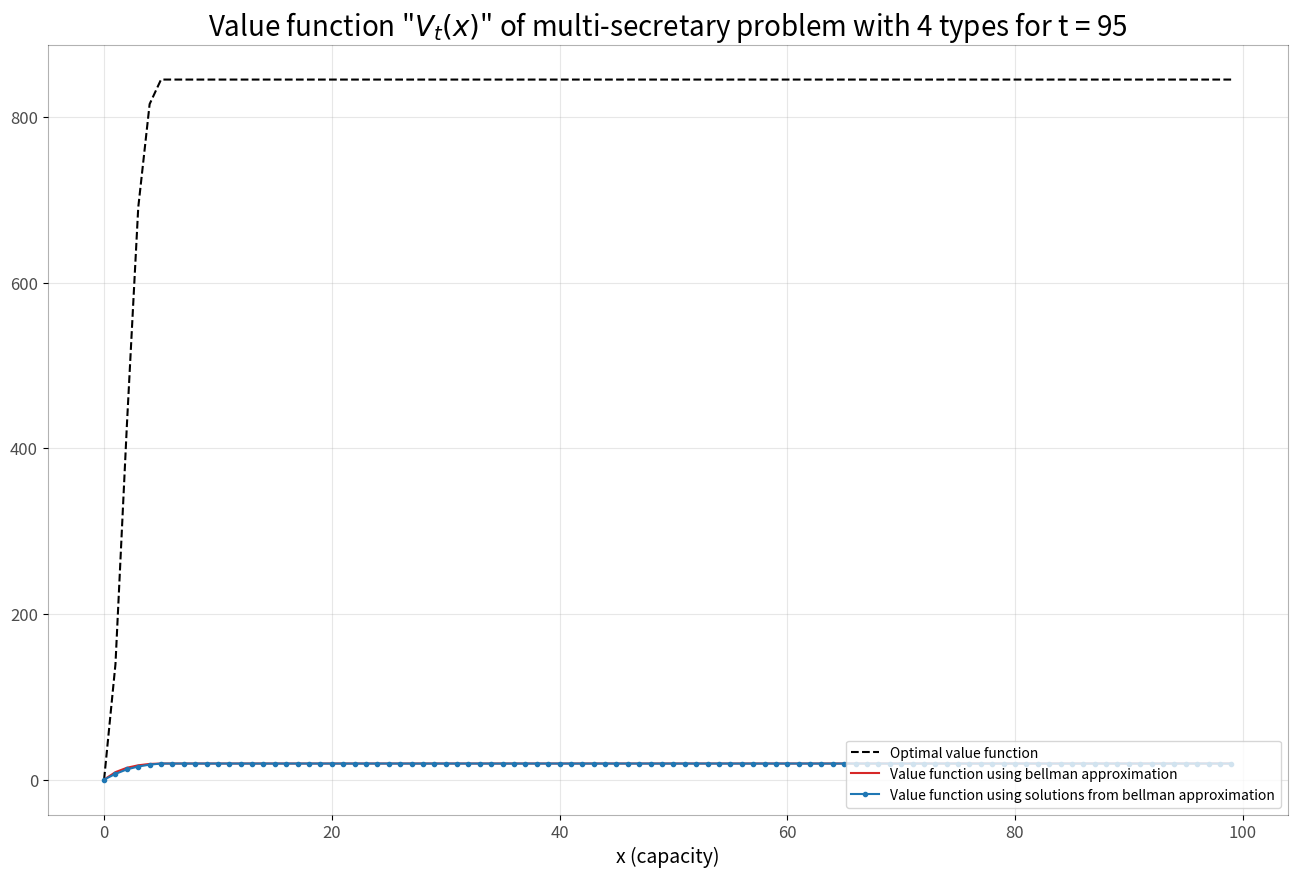
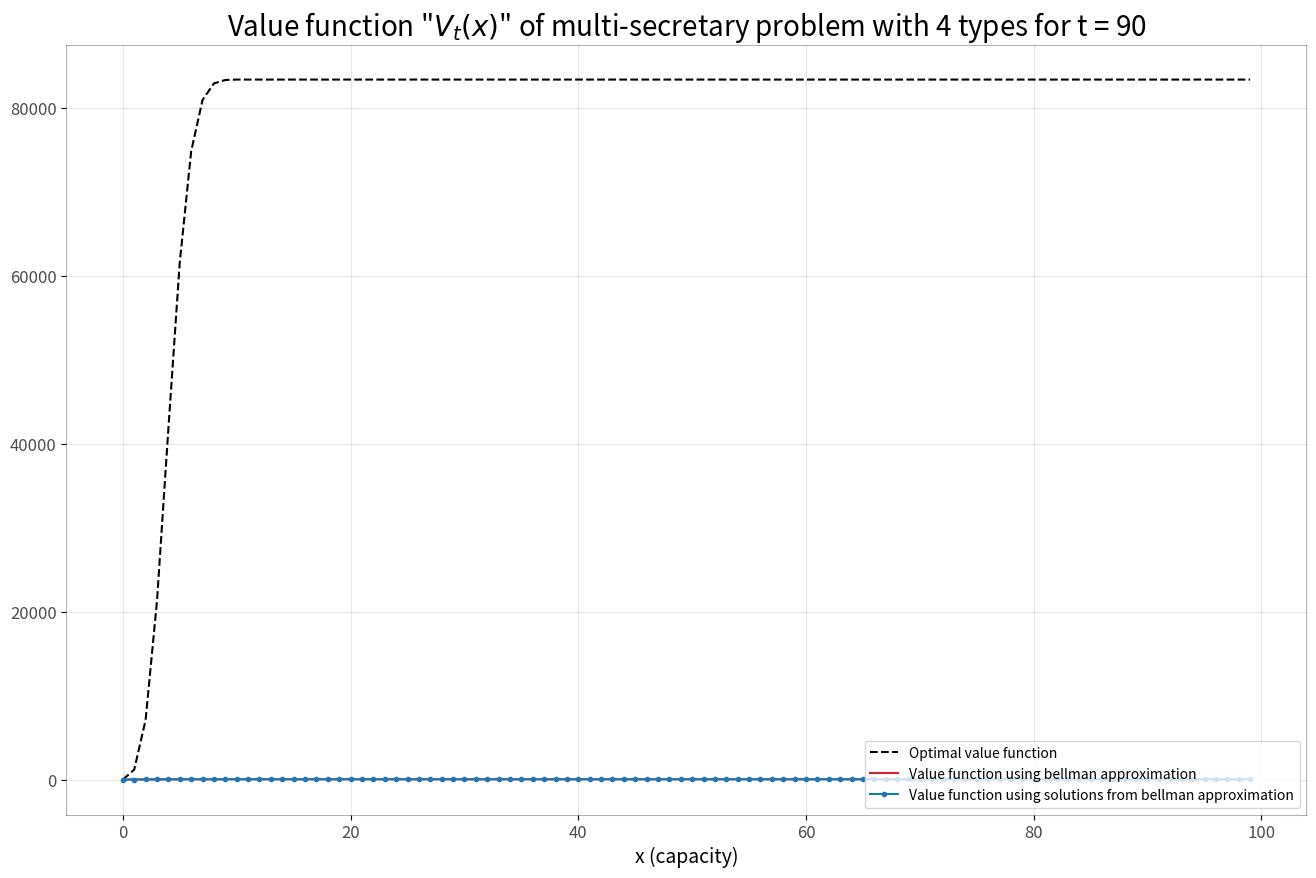
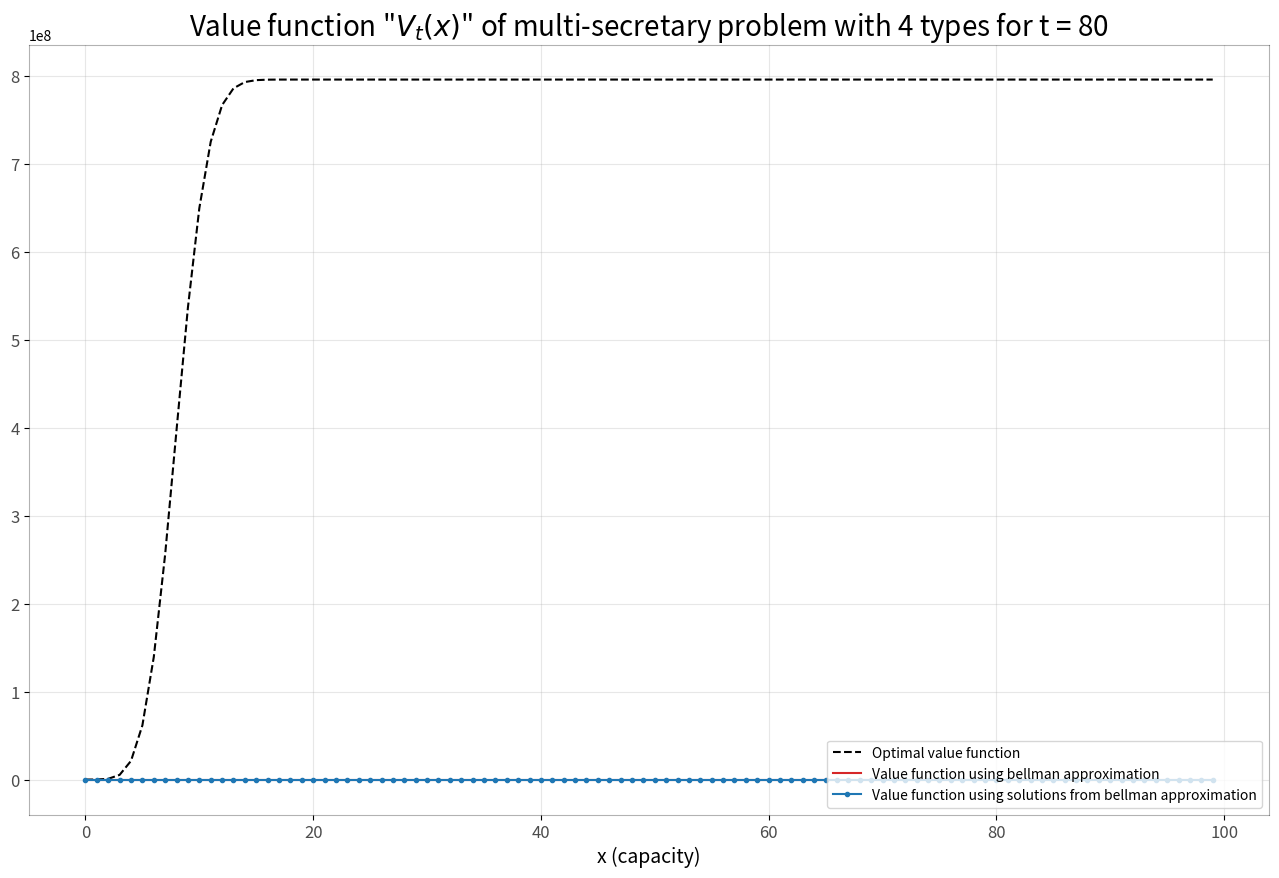
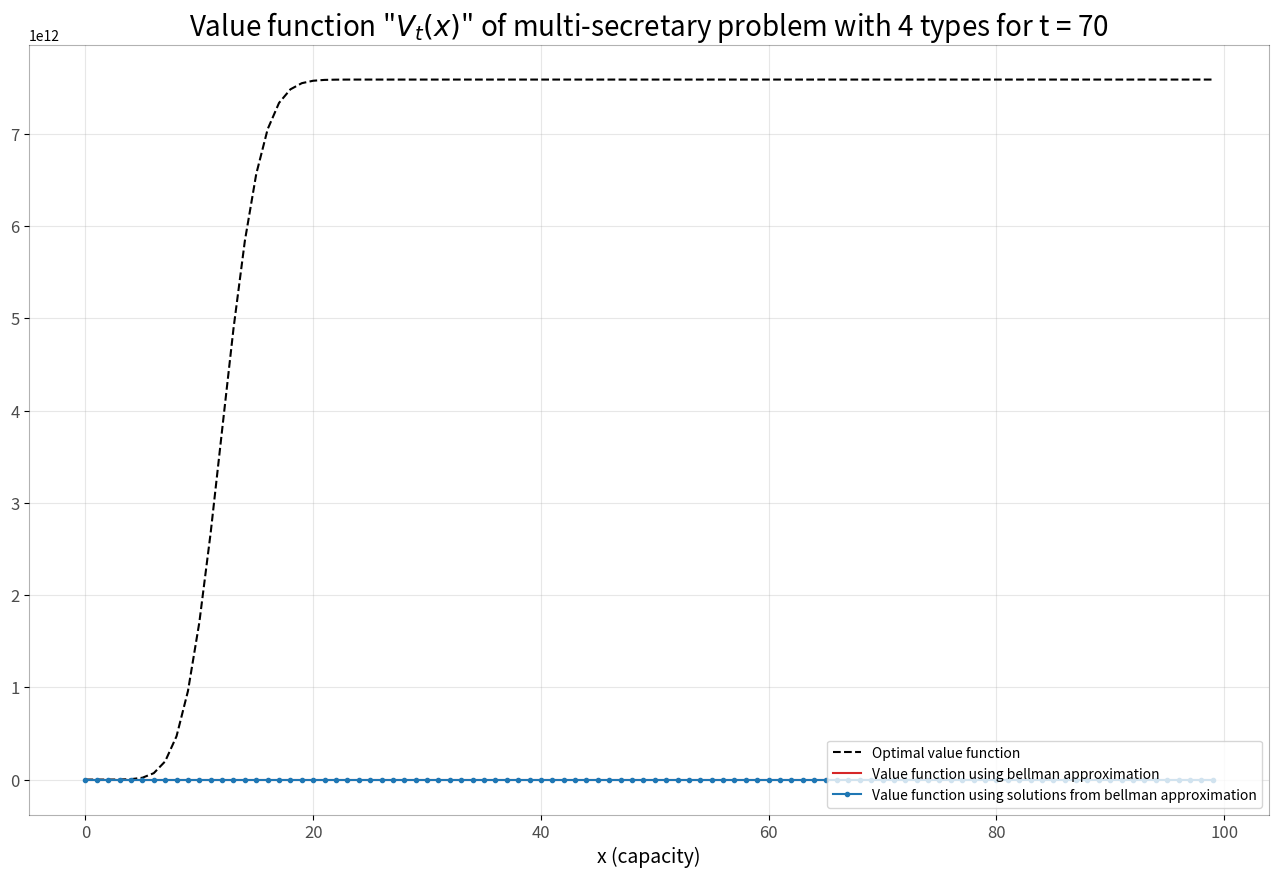
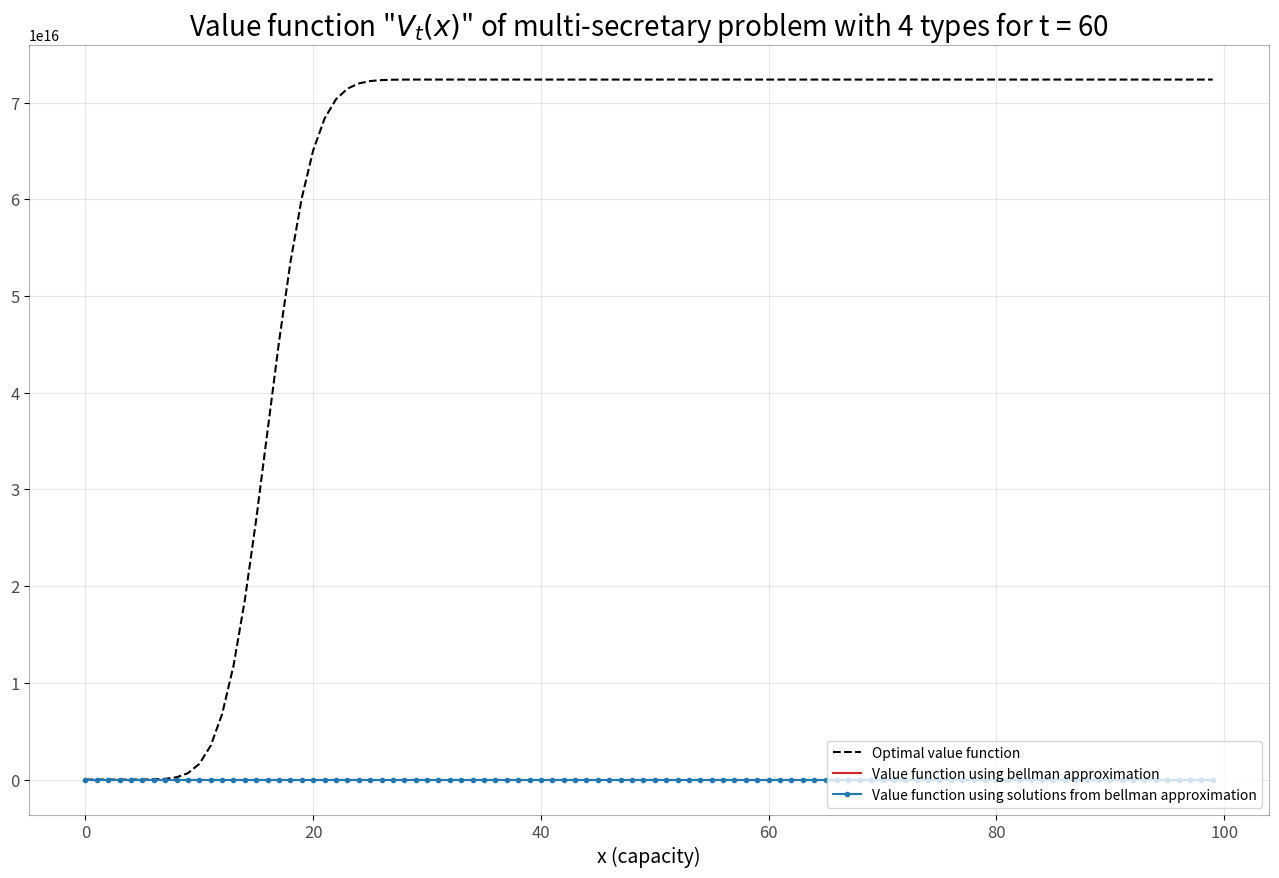
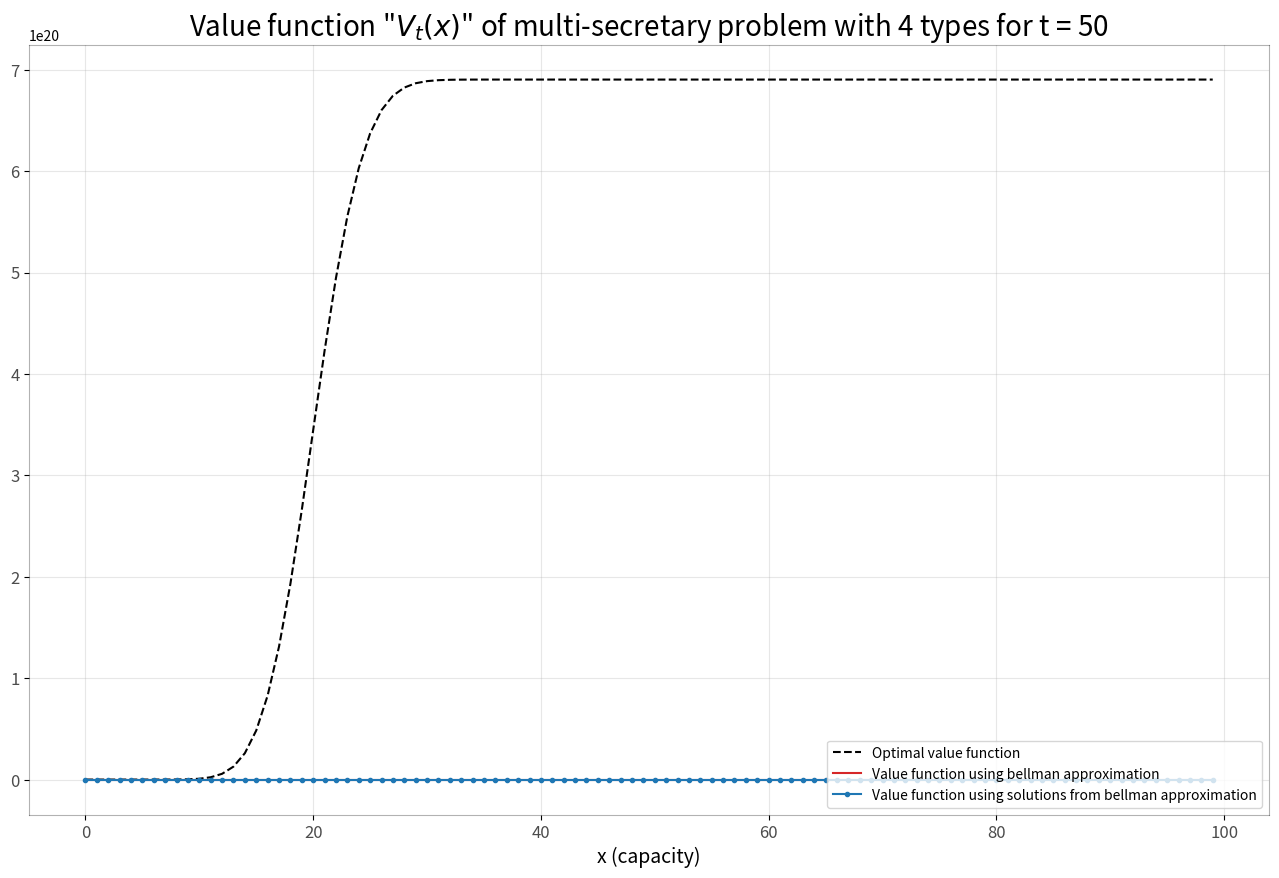
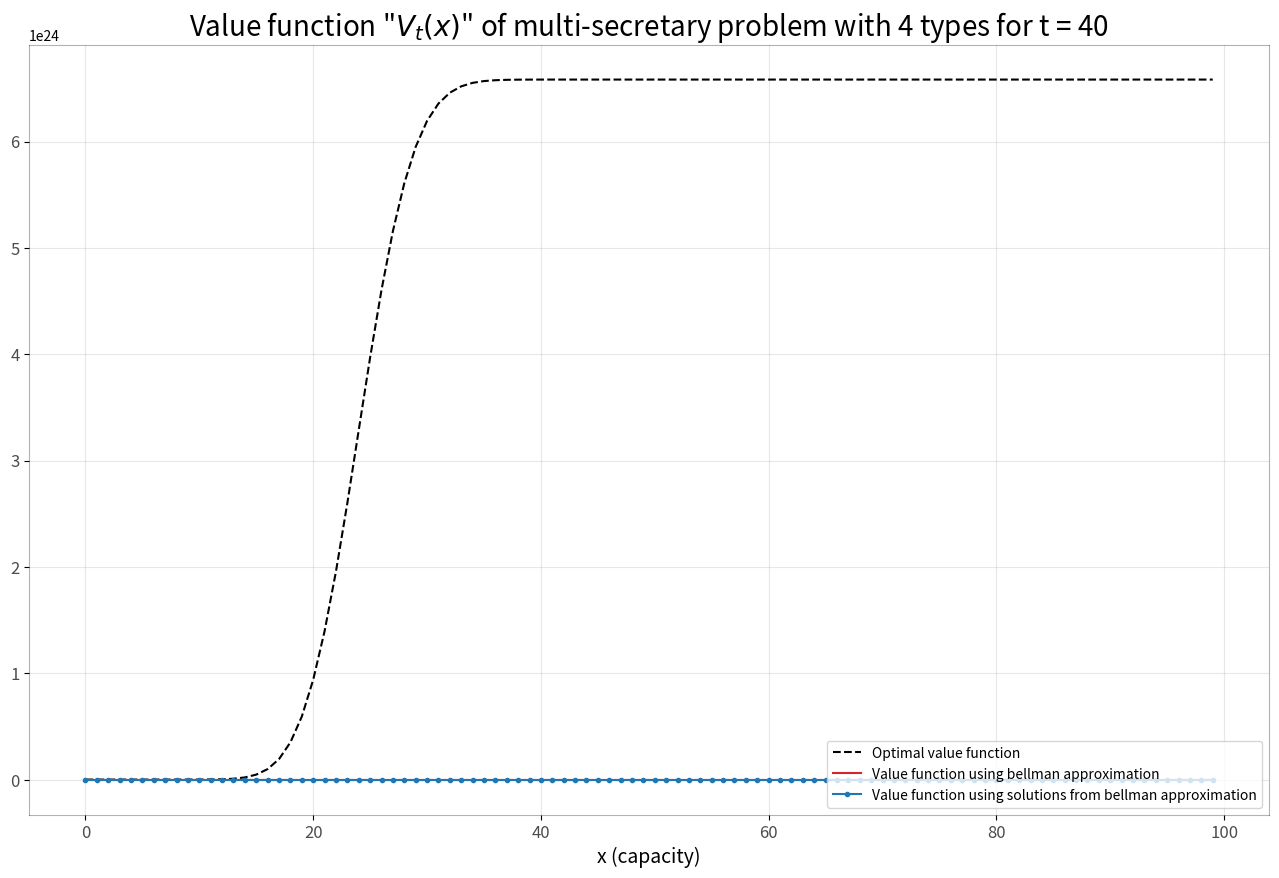
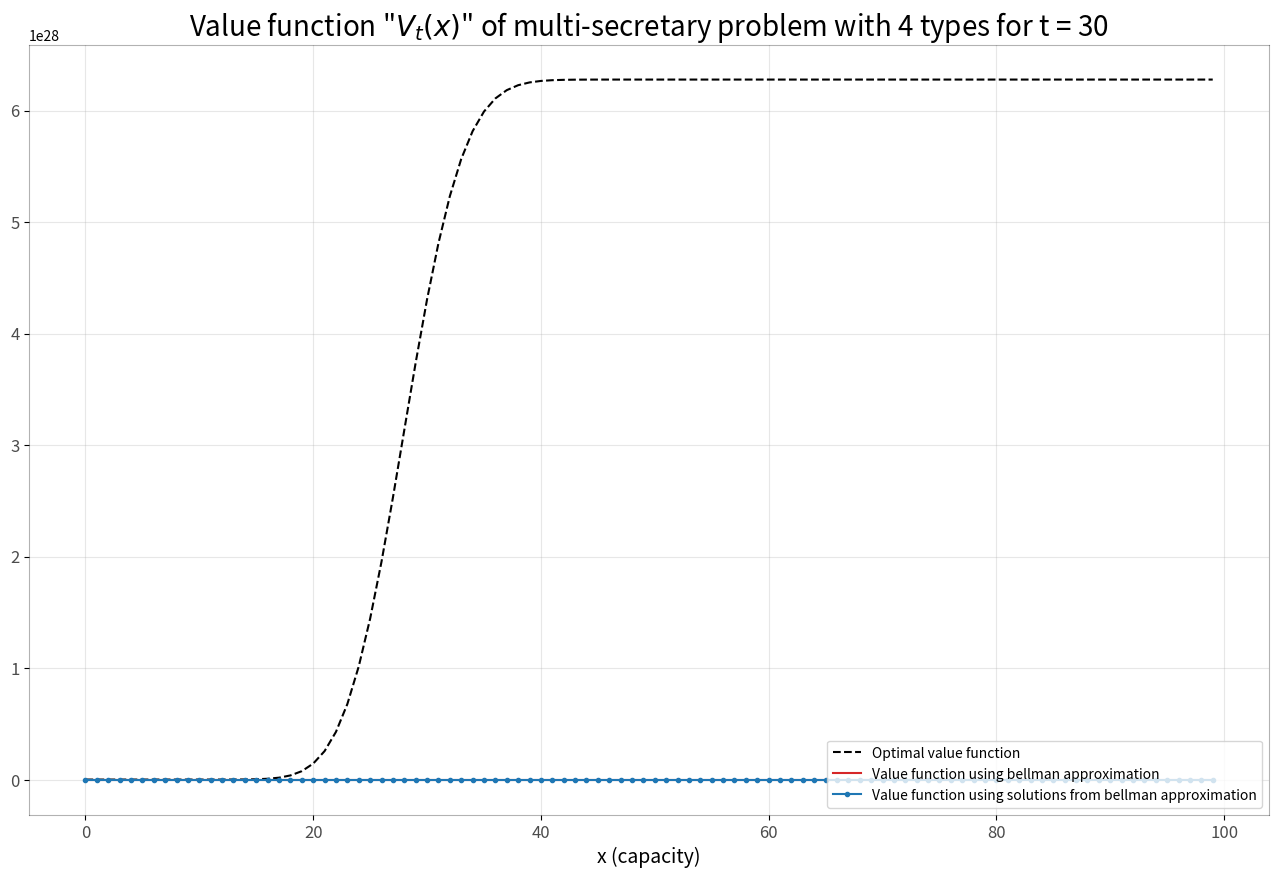
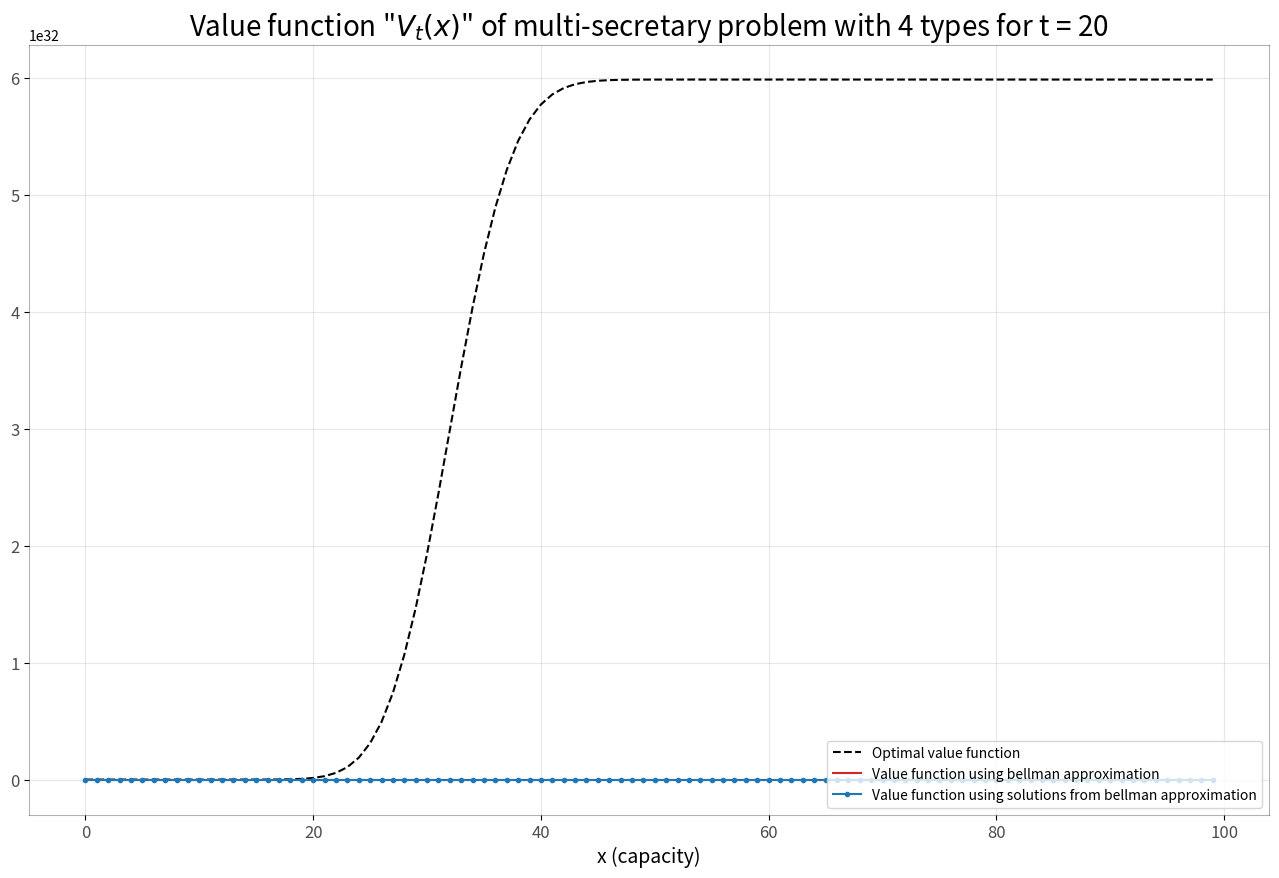
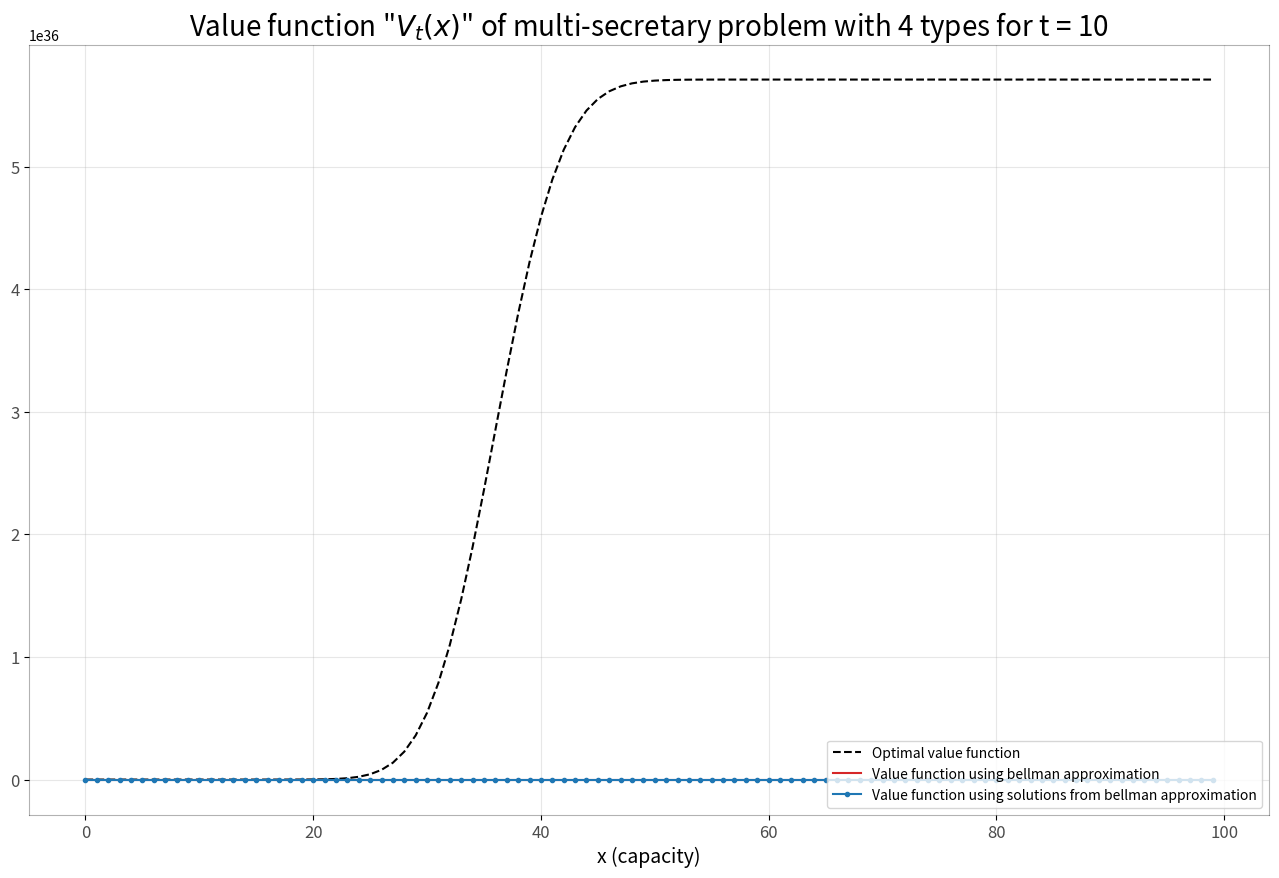
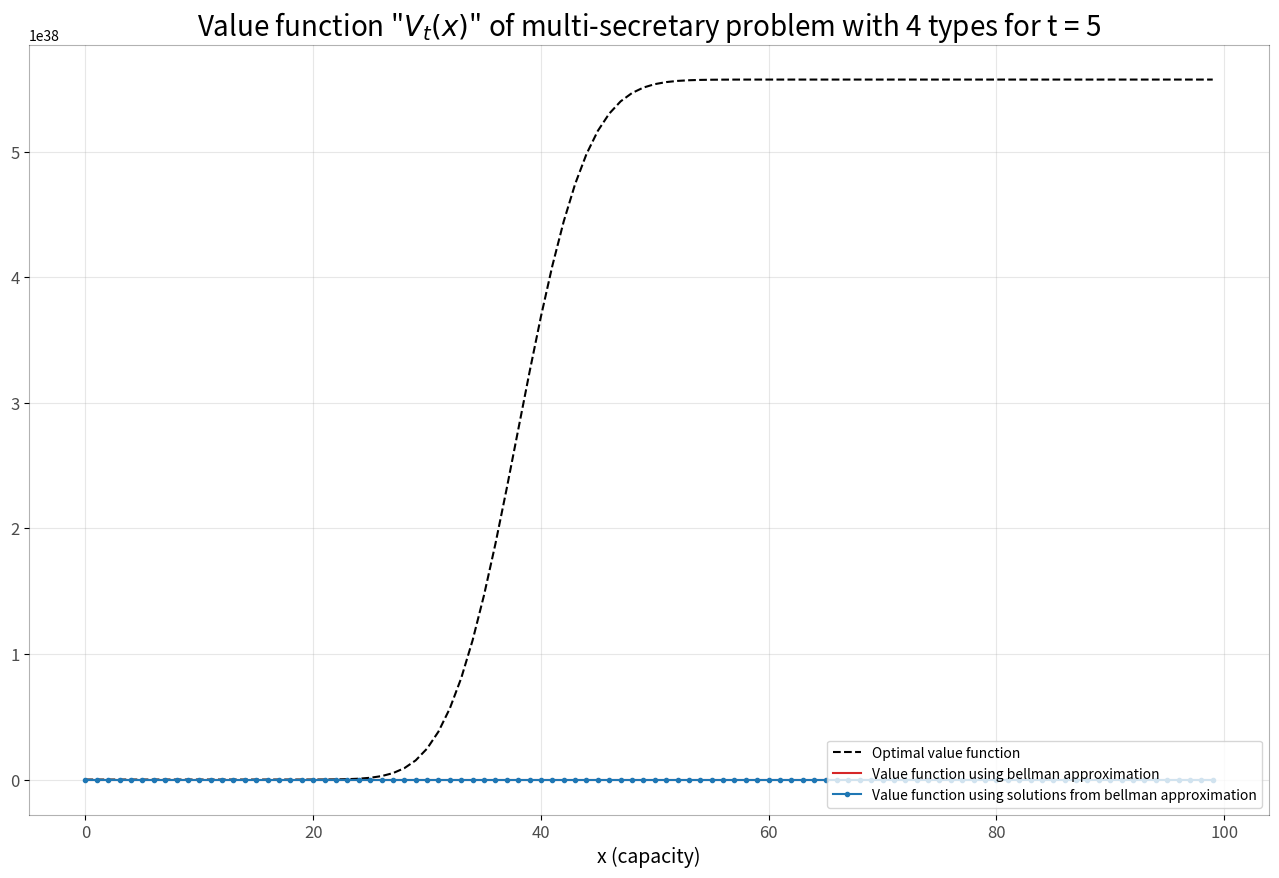
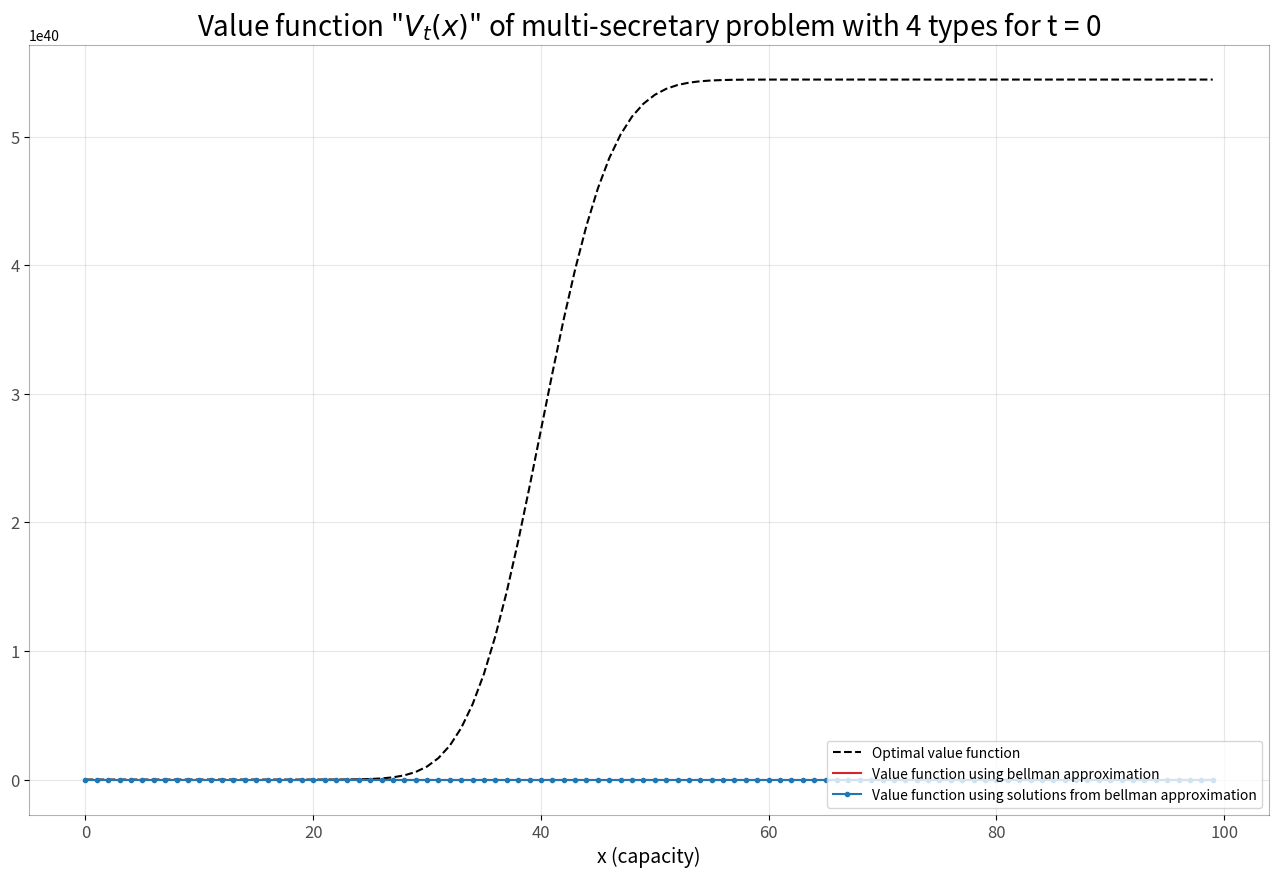
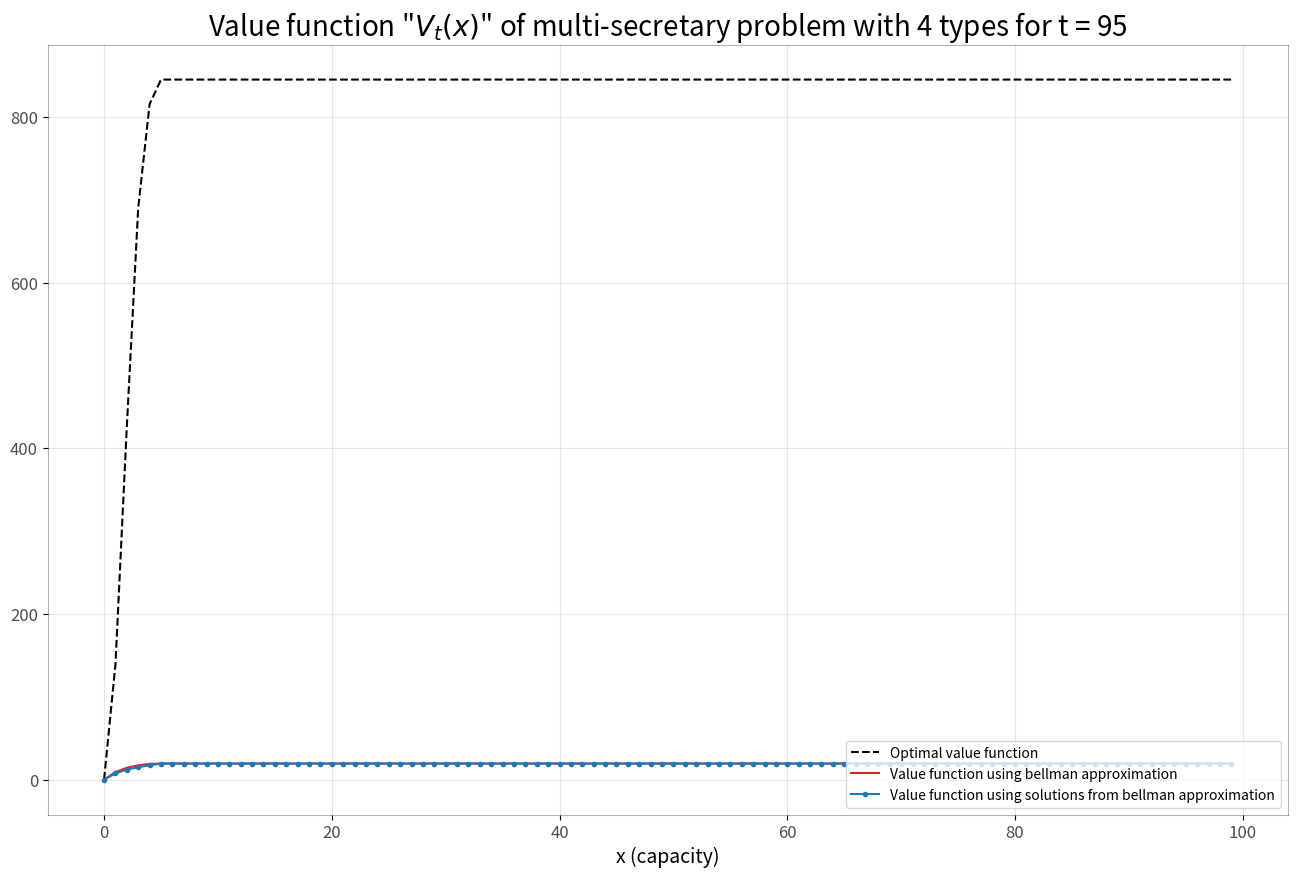
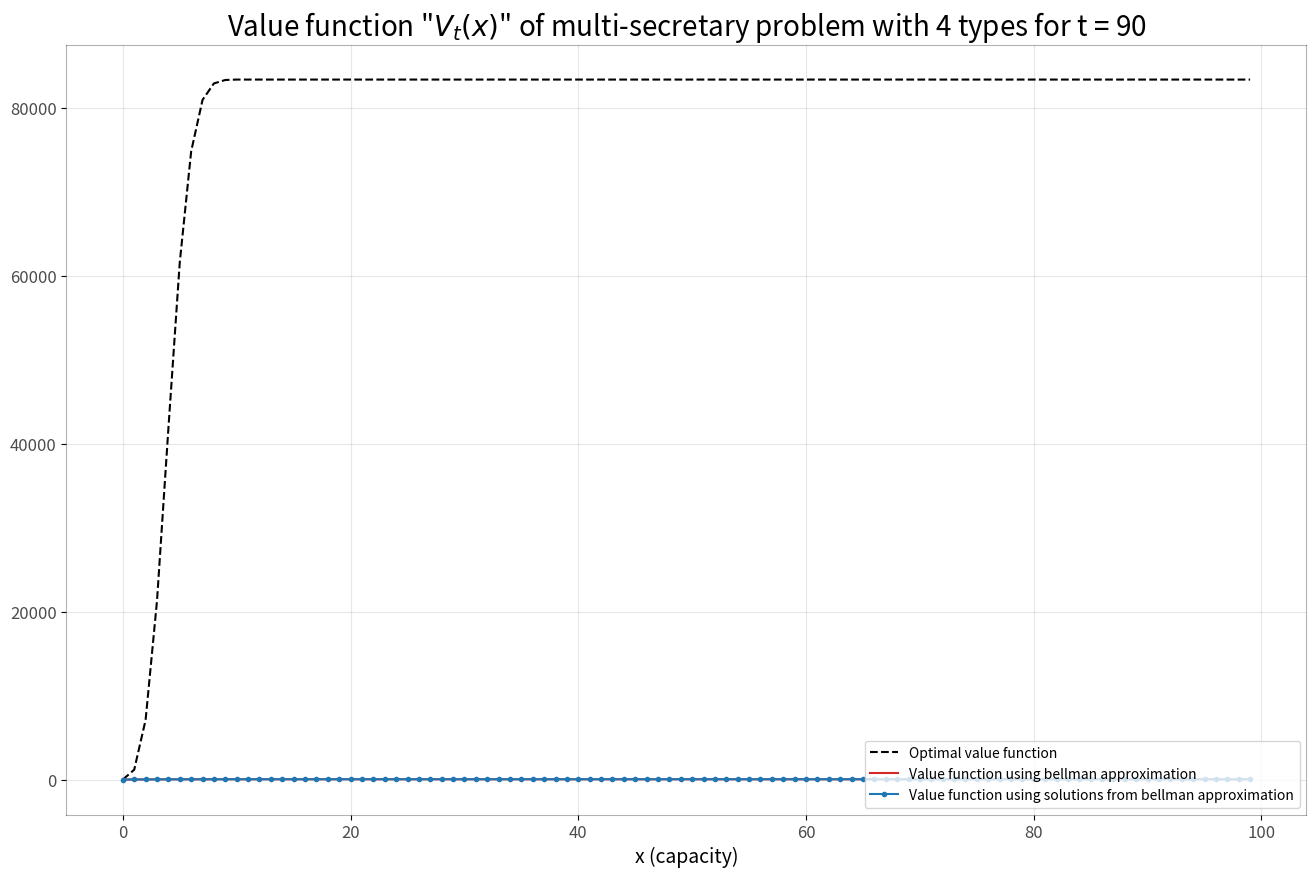

Recreate these plots in Python, in order.
import numpy as np 
import matplotlib.pyplot as plt
from tqdm import tqdm

###############################################################
# Dynamic programing approach to multisecreatry problem with n 
# types, only one type i apearing each time step with prob p_i
###############################################################
def generate_vectors(n):
    vectors = []
    for i in range(n + 1):
        vector = [0] * (n - i) + [1] * i
        vectors.append(vector)
    
    return np.array(vectors)

def deterministic_msecretary(probabilities, rewards, n_types, t, x):
    #Linear programming relaxation of the multi-secretary problem. (The deterministic version)
    y_temp = np.zeros(n_types)
    restriction = np.multiply(probabilities[::-1], t)
    cumsum = np.cumsum(restriction)
    logic_test = cumsum <= x
    if logic_test.sum() == 0:
        y_temp[0] = x
    else:
        i_max = np.sum(logic_test) - 1
        y_temp[:i_max+1] = restriction[:i_max+1]
        if i_max + 1 < n_types:
            y_temp[i_max+1] = x - np.sum(y_temp[:i_max+1]) 
    
    y = y_temp[::-1]
    result = np.sum(np.multiply(rewards, y))

    return result

def deterministic_msecretary_array(T, capacity, probabilities, rewards, n_types):
    #Solve the deterministic version of the multi-secretary problem for all periods in approx_periods and all capacities
    val_deterministic = np.zeros((T+1, capacity+1))

    for t in range(1, T+1):
        for x in range(1, capacity+1):
            val_deterministic[t][x] = deterministic_msecretary(probabilities, rewards, n_types, t, x)

    return val_deterministic

def msecretary(val, sol, probabilities, rewards, flag_computed, t, x): 
    #Bellman recursion for the multi-secretary problem
    if t == 0 or x == 0:
        return 0 
    if flag_computed[t][x] != 0: 
        return val[t][x]
    
    next_less = msecretary(val, sol, probabilities, rewards, flag_computed, t-1, x-1)
    next_same = msecretary(val, sol, probabilities, rewards, flag_computed, t-1, x)

    #logic_test = (rewards + next_less >= next_same)
    logic_test_2 = (rewards + next_less > next_same)
    if logic_test_2.sum() == 0:
        #I only want the highest one
        logic_test_3 = np.full(rewards.shape[0], False)
        logic_test_3[np.argmax(rewards)] = True
        q_val = np.where(logic_test_3, rewards + next_less, next_same)
        sol[t][x] = np.where(logic_test_3, 1, 0)  
    else:
        q_val = np.where(logic_test_2, rewards + next_less, next_same)
        sol[t][x] = np.where(logic_test_2, 1, 0)
        
    val[t][x] = np.sum(np.multiply(probabilities, q_val))
    flag_computed[t][x] = 1
    
    return val[t][x]

def msecretary_lookahead(val, sol, probabilities, rewards, flag_computed, t, x, val_deterministic, window, depth = 0): 
    #Bellman recursion for the multi-secretary problem with n-lookahead
    if t == 0 or x == 0:
        return 0 
    if flag_computed[t][x] != 0: 
        return val[t][x]
    if depth == window: 
        return val_deterministic[t][x]
    
    next_less = msecretary_lookahead(val, sol, probabilities, rewards, flag_computed, t-1, x-1, val_deterministic, window, depth+1)
    next_same = msecretary_lookahead(val, sol, probabilities, rewards, flag_computed, t-1, x, val_deterministic, window, depth+1)

    #logic_test = (rewards + next_less >= next_same)
    logic_test_2 = (rewards + next_less > next_same)
    if logic_test_2.sum() == 0:
        #I only want the highest one
        logic_test_3 = np.full(rewards.shape[0], False)
        logic_test_3[np.argmax(rewards)] = True
        q_val = np.where(logic_test_3, rewards + next_less, next_same)
        sol[t][x] = np.where(logic_test_3, 1, 0)  
    else: 
        q_val = np.where(logic_test_2, rewards + next_less, next_same)
        sol[t][x] = np.where(logic_test_2, 1, 0)

    val[t][x] = np.sum(np.multiply(probabilities, q_val))
    flag_computed[t][x] = 1
        
    return val[t][x]

def dynamic_solution(T, capacity, probabilities, rewards, vectors):
    #Dynamic programing solution to the multi-secretary problem
    val = np.zeros((T+1, capacity+1))
    flag_computed = np.zeros((T+1, capacity+1))
    sol = np.zeros((T+1, capacity+1, rewards.shape[0]), dtype=int)
    result = np.zeros((capacity+1))

    for cap in reversed(np.arange(1, capacity+1)):
        result[cap] = msecretary(val, sol, probabilities, rewards, flag_computed, T, cap)
    
    comparison = sol[..., np.newaxis, :] == vectors
    matches = np.all(comparison, axis=-1)
    sol_index = np.argmax(matches, axis=-1)
    
    return result, val, sol, sol_index

def approx_n_lookahead(T, capacity, val_deterministic, window, probabilities, rewards, vectors):
    #Approximate dynamic programing solution to the multi-secretary problem with n-lookahead
    value = np.zeros((T+1, capacity+1))
    result = np.zeros((T+1, capacity+1))
    solution = np.zeros((T+1, capacity+1, rewards.shape[0]), dtype=int)

    for period in range(1, T+1): 
        val_temp = np.zeros((T+1, capacity+1))
        sol_temp = np.zeros((T+1, capacity+1, rewards.shape[0]), dtype=int)
        flag_computed_temp = np.zeros((T+1, capacity+1))

        for cap in range(1, capacity+1):
            result[period][cap] = msecretary_lookahead(val_temp, sol_temp, probabilities, rewards, flag_computed_temp, period, cap, val_deterministic, window)
            value[period][cap] = val_temp[period][cap]
            solution[period][cap] = sol_temp[period][cap]
    
    comparison = solution[..., np.newaxis, :] == vectors
    matches = np.all(comparison, axis=-1)
    sol_index = np.argmax(matches, axis=-1)

    return result, value, solution, sol_index

def approx_dynamic_solution(T, capacity, val_deterministic, prob_choice, rewards, vectors):
    #Approximate dynamic programing solution to the multi-secretary problem (1-lookahead)

    val = np.zeros((T+1, capacity+1))
    sol_index = np.zeros((T+1, capacity+1), dtype=int)
    
    for t in range(1, T+1):
        for x in range(1, capacity+1):
            if t == 0 or x == 0:
                val[t][x] = 0 
    
            q_val = (np.sum(prob_choice * (rewards + val_deterministic[t-1][x-1]), axis = 1) 
                     + (1-prob_choice.sum(axis = 1))*val_deterministic[t-1][x])
            sol_index[t][x] = np.argmax(q_val)
            val[t][x] = q_val[sol_index[t][x]]

    result = val[T][capacity]
    sol = vectors[sol_index]

    return result, val, sol, sol_index

def evaluate_msecretary(val, sol_index, prob_choice, rewards, t, x): 
    #Evaluate approximate solution on the original bellman recursion for the multi-secretary 
    if t == 0 or x == 0:
        return 0 
    if val[t][x] != 0: 
        return val[t][x]
    
    prob_chosen = prob_choice[sol_index[t][x]]
    q_val = (np.sum(prob_chosen * (rewards + evaluate_msecretary(val, sol_index, prob_choice, rewards, t-1, x-1))) 
             + (1-prob_chosen.sum())*evaluate_msecretary(val, sol_index, prob_choice, rewards, t-1, x))
    
    val[t][x] = q_val
    
    return val[t][x]

def evaluate_solution(T, capacity, sol_index, prob_choice, rewards):
    #Obtain the value funtion of the approximation solution
    val = np.zeros((T+1, capacity+1))
    result = np.zeros((capacity+1))
    for cap in range(1, capacity+1):
        result[cap] = evaluate_msecretary(val, sol_index, prob_choice, rewards, T, cap)
    
    return result[capacity], val


if __name__ == '__main__':
    
    ######## This are global variables
    n_types = 4
    capacity = 99 #capacity. benchmark = 5
    T = 100 #Time periods remaining. benchmark = 10

    probabilities = np.array([.25, .25, .25, .25])
    rewards = np.array([.5, 2, 4, 9]) #uniform.rvs(scale = 10, size = n_types)
    vectors = generate_vectors(n_types)
    prob_choice = vectors * probabilities #p_i * u_i where u_i are binary variables.
    ########

    result_dynamic, val_dynamic, sol_dynamic, sol_index_dynamic = dynamic_solution(T, capacity, prob_choice, rewards,vectors)
    val_deterministic = deterministic_msecretary_array(T, capacity, probabilities, rewards, n_types)
    result_approx, val_approx, sol_approx, sol_index_approx = approx_dynamic_solution(T, capacity, val_deterministic, prob_choice, rewards, vectors)
    result_eval_approx, val_eval_approx = evaluate_solution(T, capacity, sol_index_approx, prob_choice, rewards)
    #print(result_eval_approx, val_eval_approx)

    t_periods = [5, 10, 20, 30, 40, 50, 60, 70, 80, 90, 95, 100]

    for dix, fix_t in enumerate(t_periods):
        plt.figure(figsize=(16,10), dpi= 80)
        plt.plot(val_dynamic[fix_t], color = 'black', label='Optimal value function', linestyle = '--')
        plt.plot(val_deterministic[fix_t], color = 'tab:red', label='Value function using bellman approximation')
        plt.plot(val_eval_approx[fix_t], color = 'tab:blue', linestyle= '-', marker = '.', label = 'Value function using solutions from bellman approximation')

        # Decoration
        plt.xticks(rotation=0, fontsize=12, horizontalalignment='center', alpha=.7)
        plt.yticks(fontsize=12, alpha=.7)
        plt.title('Value function "$V_t(x)$" of multi-secretary problem with ' + str(n_types) +' types for t = '+str(T-fix_t), fontsize=20)
        plt.grid(axis='both', alpha=.3)
        plt.xlabel('x (capacity)', fontsize = 14)
        
        # Remove borders
        plt.gca().spines["top"].set_alpha(0.3)    
        plt.gca().spines["bottom"].set_alpha(0.3)
        plt.gca().spines["right"].set_alpha(0.3)    
        plt.gca().spines["left"].set_alpha(0.3)   
        
        plt.legend(loc = "lower right")
        
        plt.show()

    
    window = 5
    result_lookahead, val_lookahead, sol_lookahead, sol_index_lookahead = approx_n_lookahead(T, capacity, val_deterministic, window, prob_choice, rewards, vectors)
    result_eval_lookahead, val_eval_lookahead = evaluate_solution(T, capacity, sol_index_lookahead, prob_choice, rewards)
    
    t_periods = [5, 10, 20, 30, 40, 50, 60, 70, 80, 90, 95, 100]

    for dix, fix_t in enumerate(t_periods):
        plt.figure(figsize=(16,10), dpi= 80)
        plt.plot(val_dynamic[fix_t], color = 'black', label='Optimal value function', linestyle = '--')
        plt.plot(val_deterministic[fix_t], color = 'tab:red', label='Value function using bellman approximation')
        plt.plot(val_eval_lookahead[fix_t], color = 'tab:blue', linestyle= '-', marker = '.', label = 'Value function using solutions from bellman approximation')

        # Decoration
        plt.xticks(rotation=0, fontsize=12, horizontalalignment='center', alpha=.7)
        plt.yticks(fontsize=12, alpha=.7)
        plt.title('Value function "$V_t(x)$" of multi-secretary problem with ' + str(n_types) +' types for t = '+str(T-fix_t), fontsize=20)
        plt.grid(axis='both', alpha=.3)
        plt.xlabel('x (capacity)', fontsize = 14)
        
        # Remove borders
        plt.gca().spines["top"].set_alpha(0.3)    
        plt.gca().spines["bottom"].set_alpha(0.3)
        plt.gca().spines["right"].set_alpha(0.3)    
        plt.gca().spines["left"].set_alpha(0.3)   
        
        plt.legend(loc = "lower right")
        
        plt.show()
